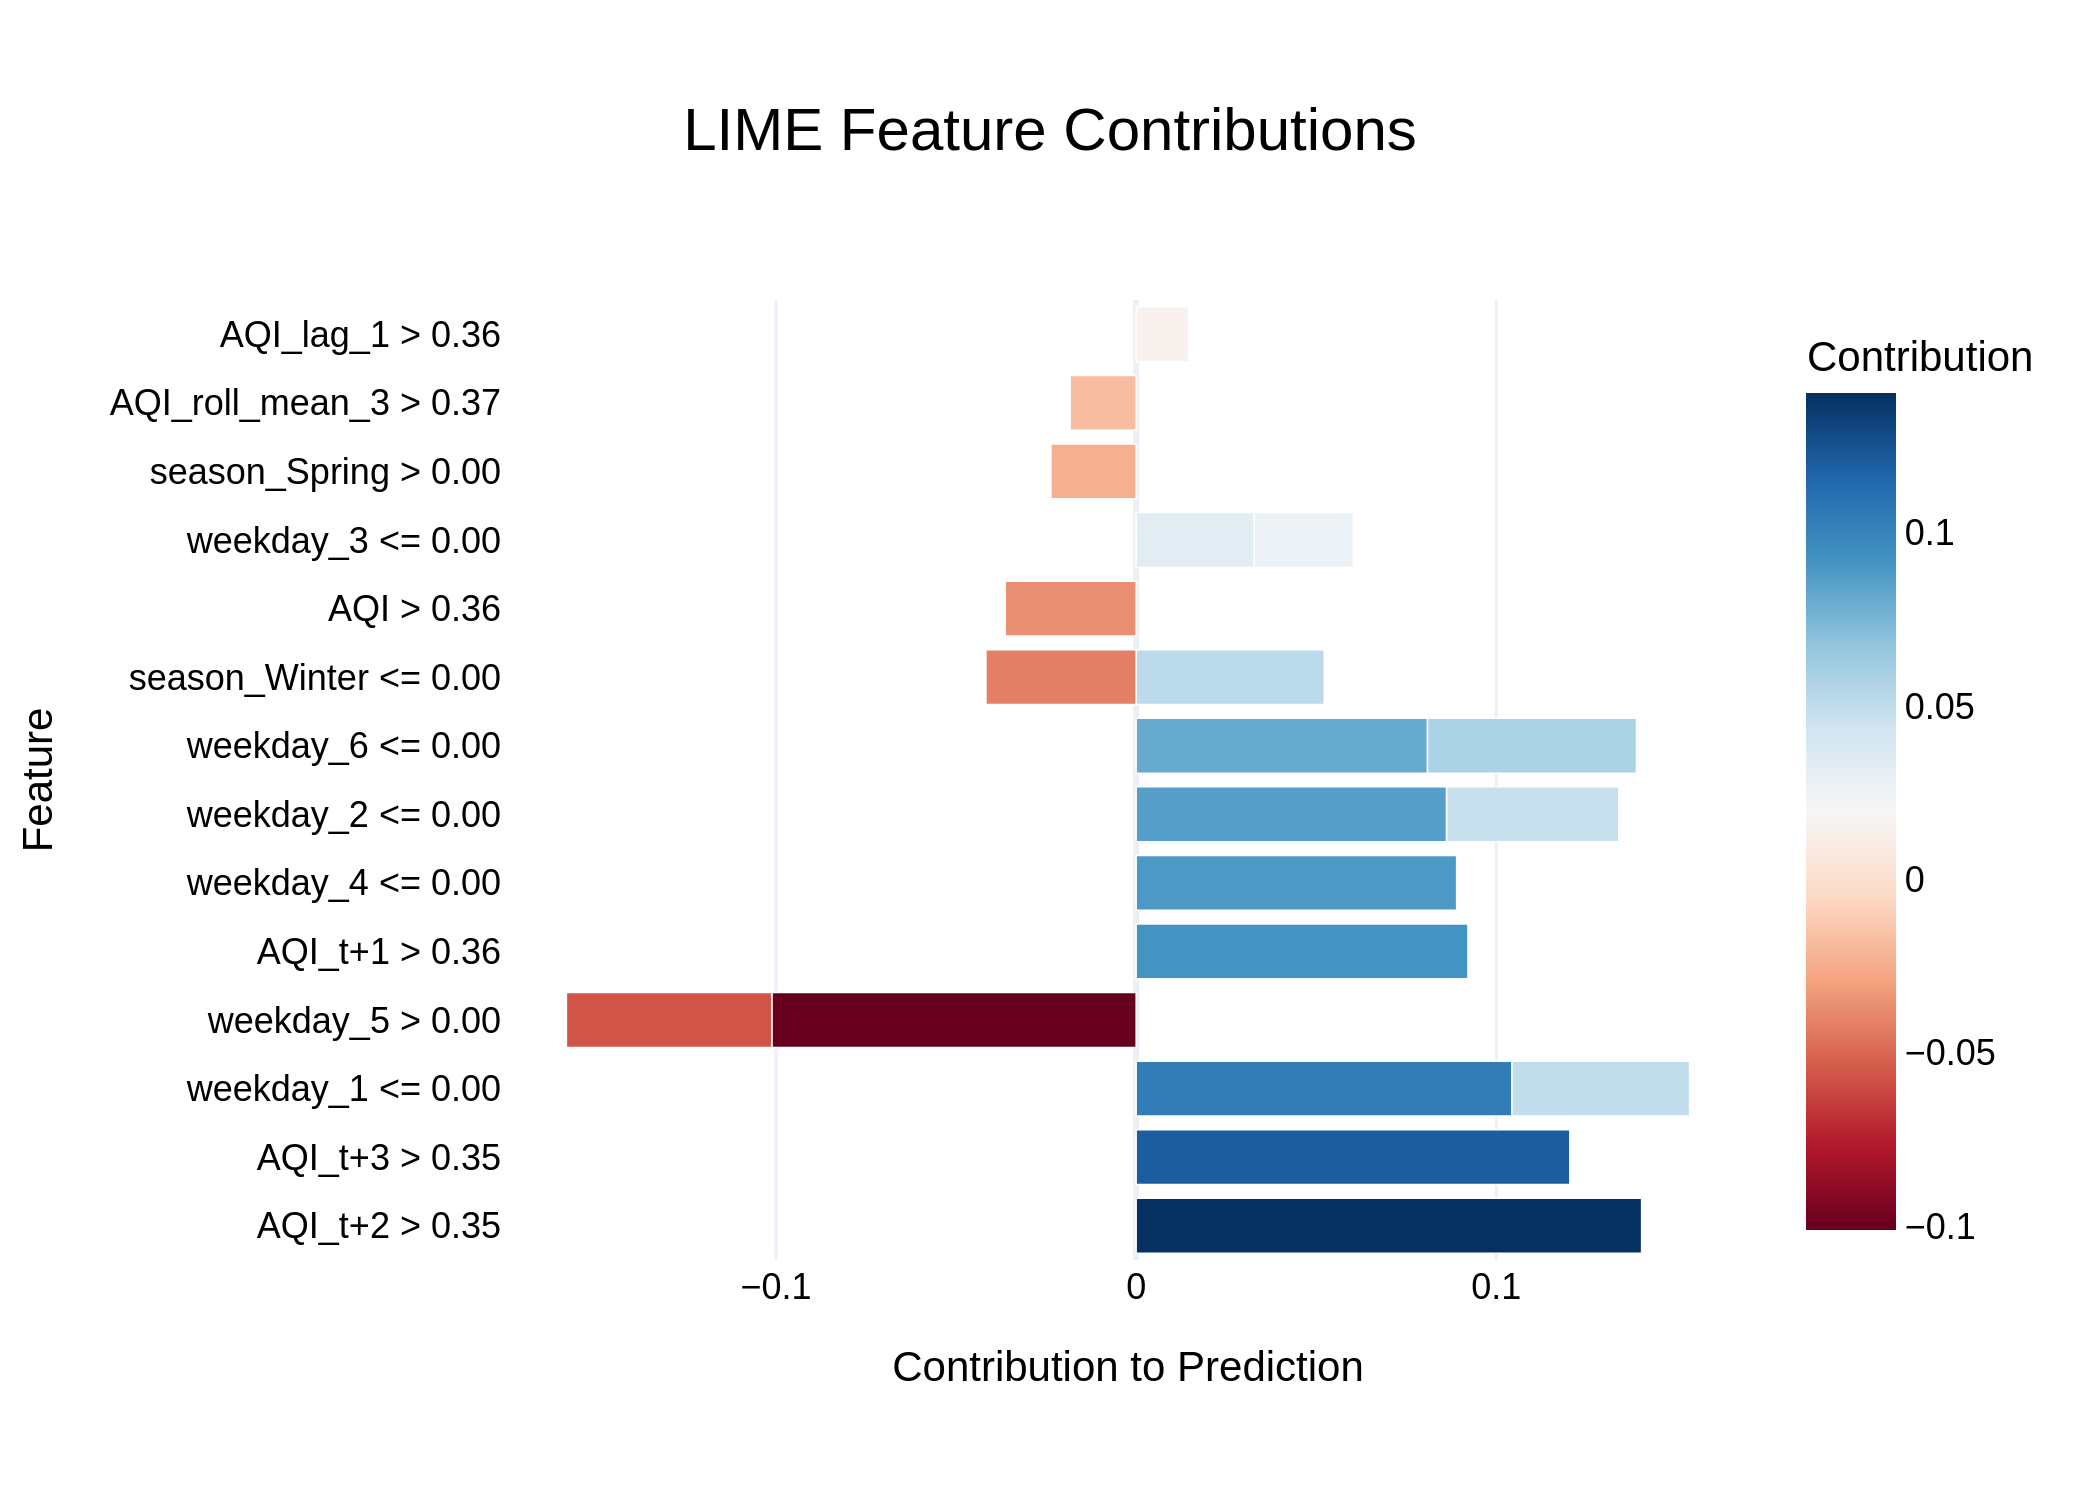

Data behind this chart, as committed beside it:
Feature, Contribution
AQI_t+2 > 0.35, 0.1403
AQI_t+3 > 0.35, 0.1204
weekday_1 <= 0.00, 0.1043
weekday_5 > 0.00, -0.1012
AQI_t+1 > 0.36, 0.09211
weekday_4 <= 0.00, 0.08898
weekday_2 <= 0.00, 0.08619
weekday_6 <= 0.00, 0.0809
weekday_6 <= 0.00, 0.05801
weekday_5 > 0.00, -0.05704
season_Winter <= 0.00, 0.05223
weekday_1 <= 0.00, 0.04933
weekday_2 <= 0.00, 0.04782
season_Winter <= 0.00, -0.04171
AQI > 0.36, -0.03637
weekday_3 <= 0.00, 0.0328
weekday_3 <= 0.00, 0.02748
season_Spring > 0.00, -0.02368
AQI_roll_mean_3 > 0.37, -0.01833
AQI_lag_1 > 0.36, 0.01458
